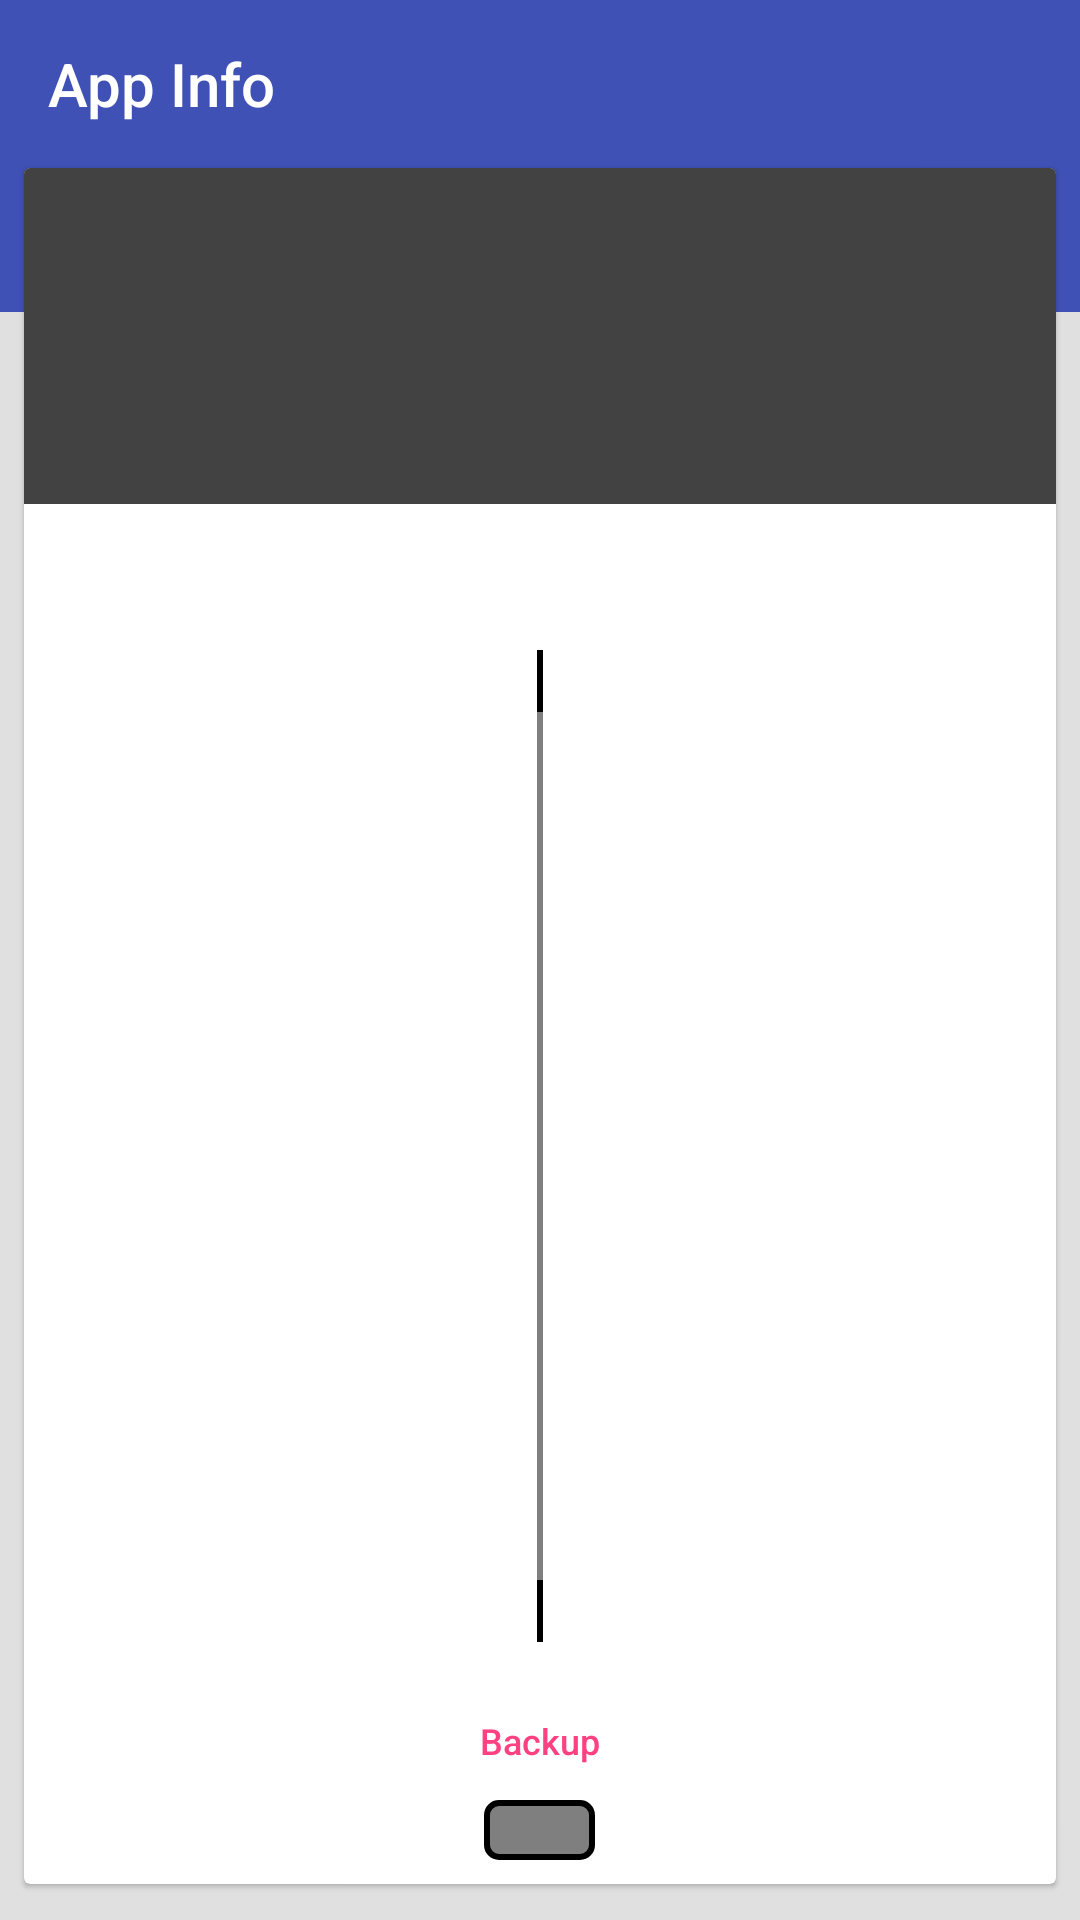

Here is an Android app screen rendered from its layout file. Give the layout XML and the strings, colors and styles it references.
<!-- AndroidManifest.xml: application theme AppTheme -->
<!-- res/layout/activity_details.xml -->
<?xml version="1.0" encoding="utf-8"?>
<RelativeLayout xmlns:android="http://schemas.android.com/apk/res/android"
    xmlns:app="http://schemas.android.com/apk/res-auto"
    xmlns:tools="http://schemas.android.com/tools"
    android:id="@+id/details"
    android:layout_width="match_parent"
    android:layout_height="match_parent"
    android:background="@color/fragment_background"
    android:fitsSystemWindows="true"
    tools:context="de.nilix.simplebackup.DetailsActivity">

    <android.support.design.widget.AppBarLayout
        android:id="@+id/details_bar"
        android:layout_width="match_parent"
        android:layout_height="104dp"
        android:theme="@style/AppTheme.AppBarOverlay"
        app:elevation="0dp">

        <android.support.v7.widget.Toolbar
            android:id="@+id/details_toolbar"
            android:layout_width="match_parent"
            android:layout_height="?attr/actionBarSize"
            android:elevation="0dp"
            app:title="@string/app_info"/>

    </android.support.design.widget.AppBarLayout>

    <android.support.v7.widget.CardView
        android:id="@+id/card"
        android:layout_width="match_parent"
        android:layout_height="match_parent"
        android:layout_marginBottom="12dp"
        android:layout_marginLeft="8dp"
        android:layout_marginRight="8dp"
        android:layout_marginTop="?attr/actionBarSize"
        android:transitionName="cardTransition"
        app:cardElevation="1dp">

        <LinearLayout
            android:layout_width="match_parent"
            android:layout_height="wrap_content"
            android:orientation="vertical">

            <ImageView
                android:id="@+id/detailsBlurredBackground"
                android:layout_width="match_parent"
                android:layout_height="112dp"
                android:background="@color/cardview_dark_background"
                android:scaleType="centerCrop"
                android:transitionName="blurredPackageBackgroundTransition" />

        </LinearLayout>

        <RelativeLayout
            android:layout_width="match_parent"
            android:layout_height="match_parent"
            android:layout_marginTop="80dp">

            <TextView
                android:id="@+id/package_name"
                android:layout_width="wrap_content"
                android:layout_height="25dp"
                android:layout_alignParentTop="true"
                android:layout_centerHorizontal="true"
                android:layout_marginLeft="8dp"
                android:layout_marginRight="8dp"
                android:layout_marginTop="44dp"
                android:textAppearance="?android:attr/textAppearanceLarge"
                android:textColor="@color/colorPrimary"
                android:textIsSelectable="false"
                android:textSize="14sp"
                android:textStyle="bold"
                android:transitionName="appNameTransition" />

            <ImageView
                android:id="@+id/detailsIconBackground"
                android:layout_width="2dp"
                android:layout_height="match_parent"
                android:layout_centerInParent="true"
                android:layout_marginTop="120dp"
                android:background="@android:color/transparent"
                android:scaleType="centerCrop"
                android:transitionName="appIconBackgroundTransition"
                app:srcCompat="@drawable/app_icon_on_card" />

            <TextView
                android:id="@+id/detailsAppNumber"
                android:layout_width="37dp"
                android:layout_height="20dp"
                android:layout_alignParentBottom="true"
                android:layout_centerHorizontal="true"
                android:layout_marginBottom="8dp"
                android:background="@drawable/app_number_background"
                android:gravity="center"
                android:textAllCaps="false"
                android:textColor="@android:color/white"
                android:textSize="14sp"
                android:textStyle="bold"
                android:transitionName="appNumberTransition" />

            <Button
                android:id="@+id/button"
                style="@style/Widget.AppCompat.Button.Borderless.Colored"
                android:layout_width="wrap_content"
                android:layout_height="36dp"
                android:layout_alignBottom="@+id/detailsAppNumber"
                android:layout_alignParentBottom="true"
                android:layout_centerHorizontal="true"
                android:layout_marginBottom="30dp"
                android:text="@string/backup"
                android:textAllCaps="false"
                android:textSize="12sp"
                android:transitionName="backupButtonTransition" />

        </RelativeLayout>

        <RelativeLayout
            android:layout_width="match_parent"
            android:layout_height="wrap_content"
            android:layout_marginTop="20dp"
            android:gravity="center_horizontal">

            <ImageView
                android:id="@+id/imageView"
                android:layout_width="72dp"
                android:layout_height="72dp"
                android:layout_centerInParent="true"
                android:scaleType="fitXY"
                android:transitionName="appIconTransition" />

        </RelativeLayout>

    </android.support.v7.widget.CardView>

</RelativeLayout>
<!-- resources referenced by this layout -->
<resources>
  <color name="colorPrimary">#3f51b5</color>
  <color name="fragment_background">#e0e0e0</color>
  <!-- drawable app_icon_on_card (drawable) -->
  <?xml version="1.0" encoding="utf-8"?>
  <layer-list xmlns:android="http://schemas.android.com/apk/res/android">
      <item android:height="72dp"
          android:width="120dp">
          <shape>
              <stroke android:color="@android:color/transparent" android:width="4dp"/>
          </shape>
      </item>
      <item android:width="112dp"
          android:height="64dp"
          android:gravity="center">
          <shape>
              <stroke android:width="4dp" android:color="@android:color/black" />
          </shape>
      </item>
      <item android:width="64dp"
          android:height="64dp"
          android:gravity="center_vertical|right"
          android:right="4dp">
          <shape>
              <solid android:color="@color/transparent_black"/>
              <stroke android:width="4dp" android:color="@android:color/black"/>
          </shape>
      </item>
  </layer-list>
  <!-- drawable app_number_background (drawable) -->
  <?xml version="1.0" encoding="utf-8"?>
  <layer-list android:gravity="center"
      xmlns:android="http://schemas.android.com/apk/res/android">
      <item>
          <shape>
              <solid android:color="@color/transparent_black"/>
              <stroke android:width="2dp" android:color="@android:color/black"/>
              <corners android:radius="4dp"/>
          </shape>
      </item>
  </layer-list>
  <string name="app_info">App Info</string>
  <string name="backup">Backup</string>
  <style name="AppTheme.AppBarOverlay" parent="ThemeOverlay.AppCompat.Dark.ActionBar" />
  <style name="AppTheme" parent="Theme.AppCompat.Light.DarkActionBar">
          
          <item name="colorPrimary">@color/colorPrimary</item>
          <item name="colorPrimaryDark">@color/colorPrimaryDark</item>
          <item name="colorAccent">@color/colorAccent</item>
      </style>
  <color name="transparent_black">#80000000</color>
  <color name="colorPrimaryDark">#283593</color>
  <color name="colorAccent">#ff4081</color>
</resources>
